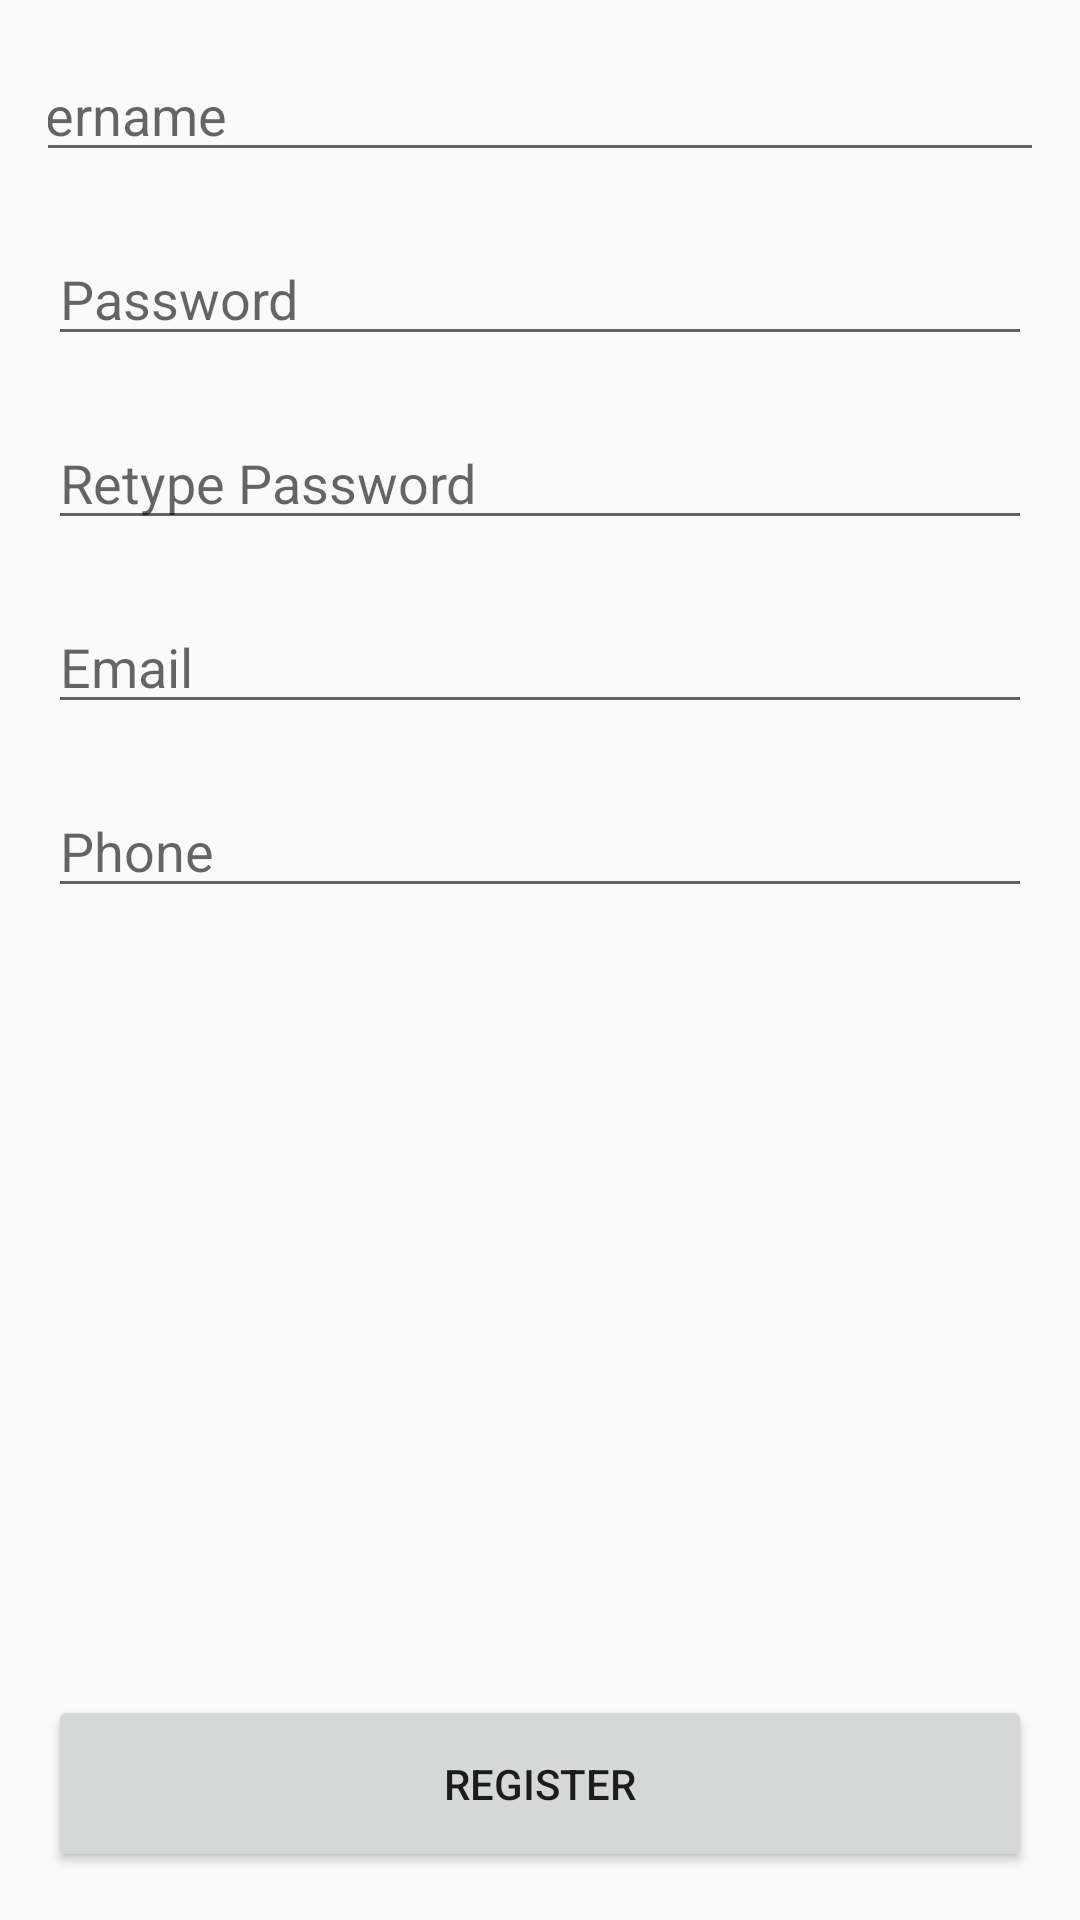

The Android layout XML behind this screen, and the referenced resources:
<!-- AndroidManifest.xml: application theme AppTheme -->
<!-- res/layout/activity_sign_up_page.xml -->
<?xml version="1.0" encoding="utf-8"?>
<LinearLayout xmlns:android="http://schemas.android.com/apk/res/android"
    xmlns:app="http://schemas.android.com/apk/res-auto"
    xmlns:tools="http://schemas.android.com/tools"
    android:layout_width="match_parent"
    android:layout_height="match_parent"
    android:padding="16dp"
    android:orientation="vertical"
    tools:context=".SignUpPage">

    <EditText
        android:id="@+id/signup_username"
        android:layout_width="380dp"
        android:layout_height="wrap_content"
        android:layout_marginBottom="20dp"
        android:layout_gravity="center"
        android:ems="10"
        android:hint="@string/signup_username"
        android:inputType="textPersonName" />

    <EditText
        android:id="@+id/signup_password"
        android:layout_width="match_parent"
        android:layout_height="wrap_content"
        android:layout_marginBottom="20dp"
        android:ems="10"
        android:hint="@string/signup_password"
        android:inputType="textPassword" />

    <EditText
        android:id="@+id/signup_password_check"
        android:layout_width="match_parent"
        android:layout_height="wrap_content"
        android:layout_marginBottom="20dp"
        android:ems="10"
        android:hint="@string/signup_password_check"
        android:inputType="textPassword" />

    <EditText
        android:id="@+id/signup_email"
        android:layout_width="match_parent"
        android:layout_height="wrap_content"
        android:layout_marginBottom="20dp"
        android:ems="10"
        android:hint="@string/signup_email"
        android:inputType="textEmailAddress" />

    <EditText
        android:id="@+id/signup_phone"
        android:layout_width="match_parent"
        android:layout_height="wrap_content"
        android:layout_marginBottom="20dp"
        android:ems="10"
        android:hint="@string/signup_phone"
        android:inputType="phone" />

    <LinearLayout
        android:layout_width="match_parent"
        android:layout_height="0dp"
        android:layout_weight="1"
        android:gravity="center|bottom"
        android:orientation="vertical">

        <Button
            android:id="@+id/btn_register"
            android:layout_width="match_parent"
            android:layout_height="wrap_content"
            android:paddingVertical="20dp"
            android:text="@string/btn_register" />
    </LinearLayout>

</LinearLayout>
<!-- resources referenced by this layout -->
<resources>
  <string name="btn_register">Register</string>
  
      /* Logged In Page Values */
  <string name="signup_email">Email</string>
  <string name="signup_password">Password</string>
  <string name="signup_password_check">Retype Password</string>
  <string name="signup_phone">Phone</string>
  <string name="signup_username">Username</string>
  <style name="AppTheme" parent="Theme.AppCompat.Light.DarkActionBar">
          
          <item name="colorPrimary">@color/colorPrimary</item>
          <item name="colorPrimaryDark">@color/colorPrimaryDark</item>
          <item name="colorAccent">@color/colorAccent</item>
      </style>
  <!-- not gathered from this repository: default colours our renderer supplied (Android Studio template values) -->
  <color name="colorPrimary">#FF6200EE</color>
  <color name="colorPrimaryDark">#FF3700B3</color>
  <color name="colorAccent">#FF03DAC5</color>
</resources>
